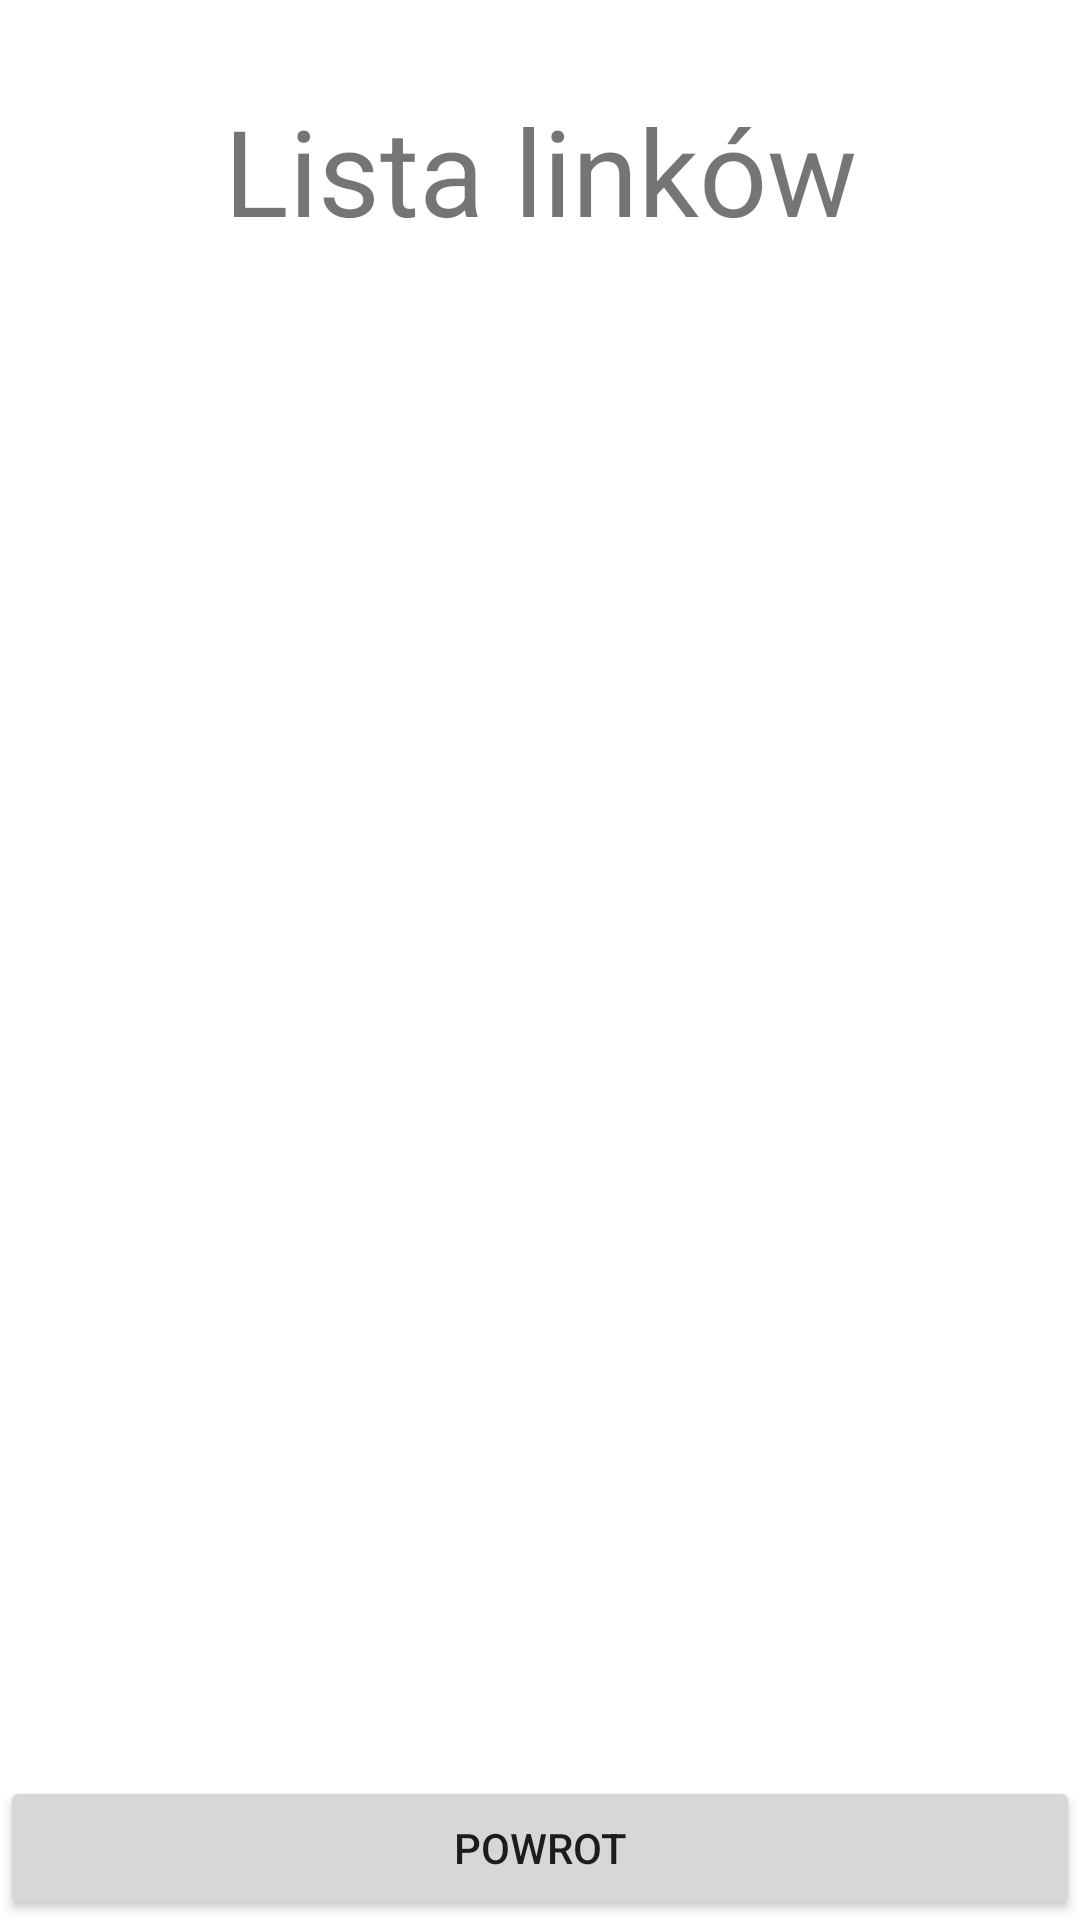

The Android layout XML behind this screen, and the referenced resources:
<!-- AndroidManifest.xml: application theme Theme.Notes -->
<!-- res/layout/links_activity_page.xml -->
<?xml version="1.0" encoding="utf-8"?>
<RelativeLayout xmlns:android="http://schemas.android.com/apk/res/android"
    xmlns:app="http://schemas.android.com/apk/res-auto"
    xmlns:tools="http://schemas.android.com/tools"
    android:layout_width="match_parent"
    android:layout_height="match_parent"
    android:orientation="vertical"
    tools:context=".main.textnotes.TextNotesActivity">


    <TextView
        android:id="@+id/groupNameLabelL"
        android:layout_width="match_parent"
        android:layout_height="wrap_content"
        android:layout_margin="30sp"
        android:gravity="center"
        android:text="Lista linków"
        android:textSize="40sp" />

    <ImageView
        android:id="@+id/addNoteMarkLinks"
        android:layout_width="50dp"
        android:layout_height="50dp"
        android:layout_below="@id/groupNameLabelL"
        android:clickable="true"
        android:focusable="true"
        android:layout_centerHorizontal="true"
        app:srcCompat="@drawable/ic_add" />

    <TableLayout
        android:id="@+id/viewTableLinks"
        android:layout_width="match_parent"
        android:layout_marginTop="55dp"
        android:layout_height="wrap_content"
        android:layout_below="@id/groupNameLabelL"
        android:layout_marginBottom="20dp">

    </TableLayout>

    <Button
        android:id="@+id/backLinks"
        android:layout_width="match_parent"
        android:layout_height="wrap_content"
        android:layout_alignParentBottom="true"
        android:text="Powrot" />
</RelativeLayout>
<!-- resources referenced by this layout -->
<resources>
  <style name="Theme.Notes" parent="Theme.MaterialComponents.DayNight.DarkActionBar">
          
          <item name="colorPrimary">@color/purple_500</item>
          <item name="colorPrimaryVariant">@color/purple_700</item>
          <item name="colorOnPrimary">@color/white</item>
          
          <item name="colorSecondary">@color/black</item>
          <item name="colorSecondaryVariant">@color/teal_700</item>
          <item name="colorOnSecondary">@color/black</item>
          
          <item name="android:statusBarColor" tools:targetApi="l">?attr/colorPrimaryVariant</item>
          
      </style>
  <color name="purple_500">#616161</color>
  <color name="purple_700">#009688</color>
  <color name="white">#FFFFFFFF</color>
  <color name="black">#FF000000</color>
  <color name="teal_700">#FF018786</color>
</resources>
